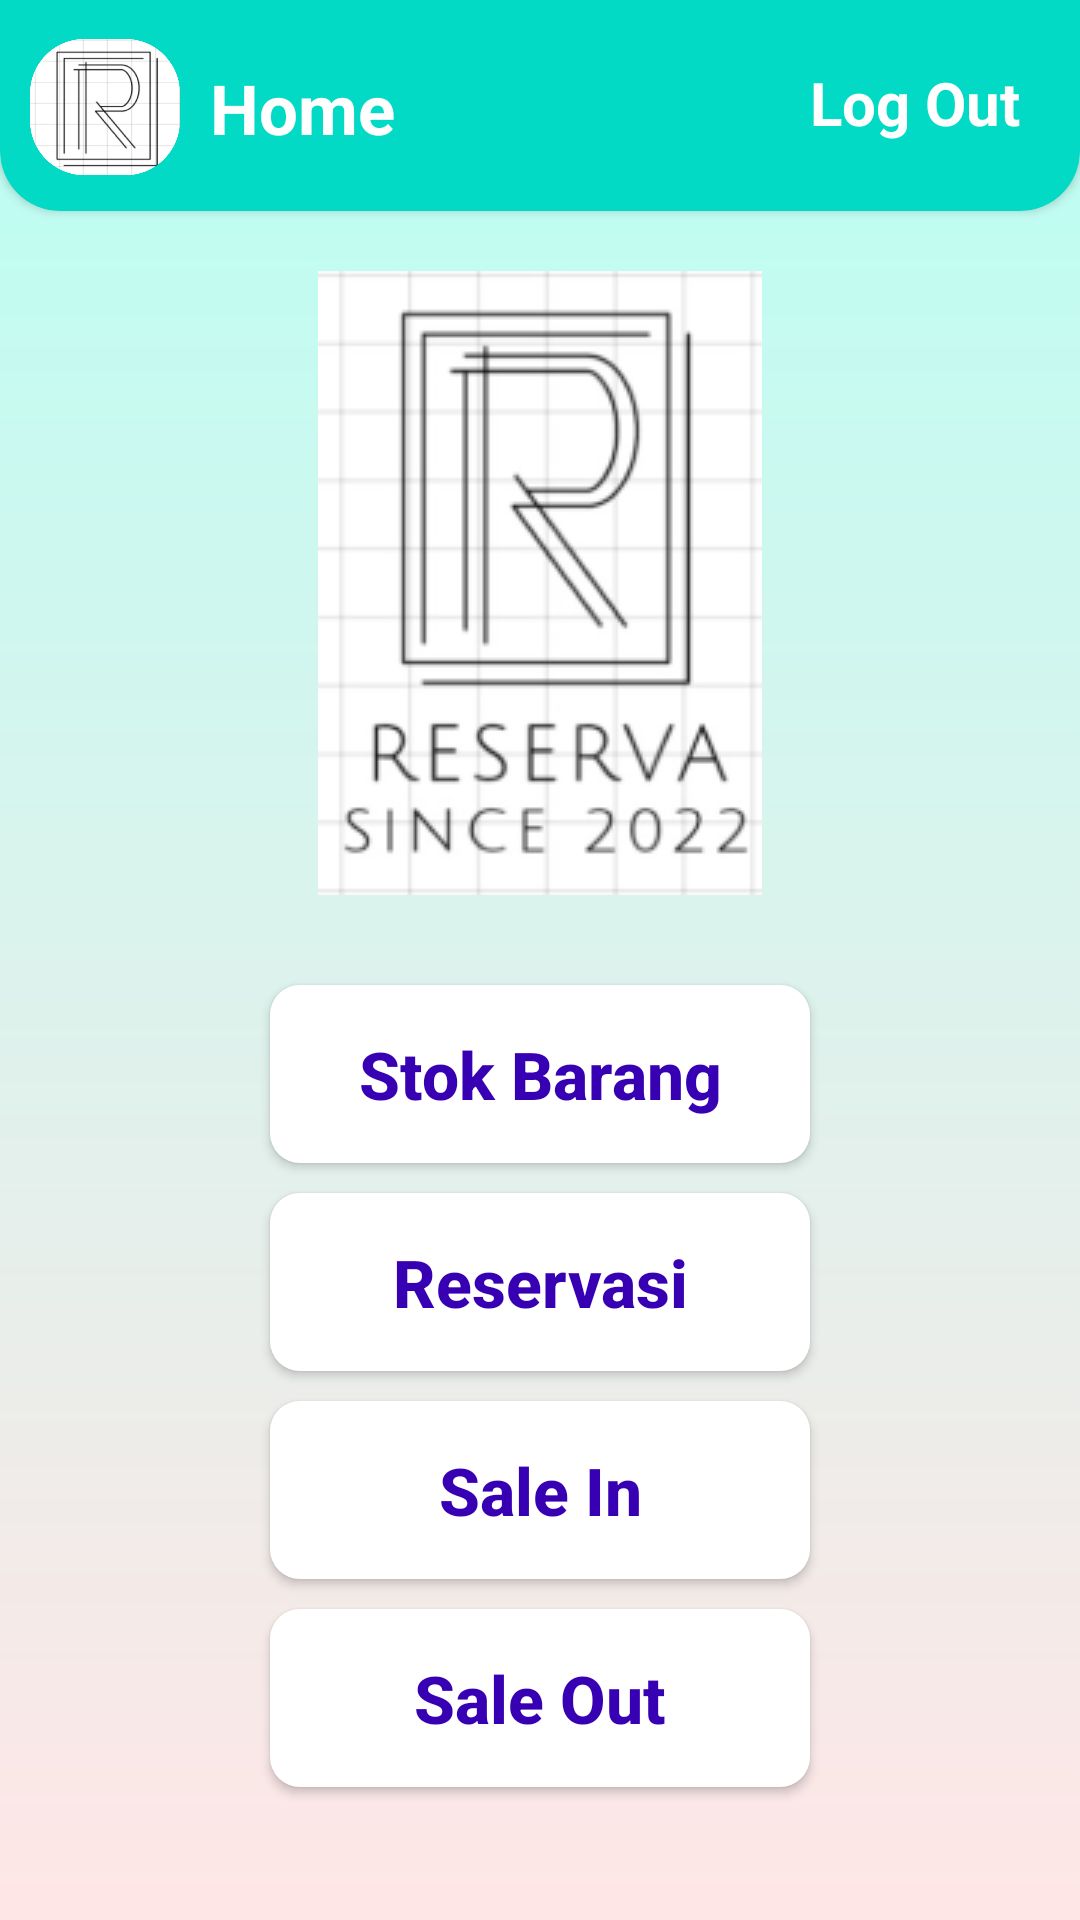

The Android layout XML behind this screen, and the referenced resources:
<!-- AndroidManifest.xml: application theme Theme.Reserva -->
<!-- res/layout/activity_home_employe.xml -->
<?xml version="1.0" encoding="utf-8"?>
<androidx.constraintlayout.widget.ConstraintLayout xmlns:android="http://schemas.android.com/apk/res/android"
    xmlns:app="http://schemas.android.com/apk/res-auto"
    xmlns:tools="http://schemas.android.com/tools"
    android:layout_width="match_parent"
    android:layout_height="match_parent"
    android:background="@drawable/gradient_color"
    tools:context=".employe.HomeEmploye">

    <androidx.cardview.widget.CardView
        android:id="@+id/cardView"
        android:layout_width="match_parent"
        android:layout_height="wrap_content"
        android:layout_marginTop="-20dp"
        android:elevation="3dp"
        android:backgroundTint="@color/teal_200"
        app:cardCornerRadius="20dp"
        app:layout_constraintEnd_toEndOf="parent"
        app:layout_constraintStart_toStartOf="parent"
        app:layout_constraintTop_toTopOf="parent">

        <RelativeLayout
            android:id="@+id/relativeLayout"
            android:layout_width="match_parent"
            android:layout_height="90dp"
            android:backgroundTint="#19FFAE"
            app:layout_constraintTop_toTopOf="parent"
            tools:ignore="MissingConstraints">
            <ImageView
                android:id="@+id/logo"
                android:layout_width="50dp"
                android:layout_height="50dp"
                android:layout_marginStart="10dp"
                android:layout_marginTop="30dp"
                android:src="@drawable/img1" />

            <TextView
                android:id="@+id/text"
                android:layout_width="match_parent"
                android:layout_height="wrap_content"
                android:layout_marginStart="10dp"
                android:layout_marginTop="40dp"
                android:layout_marginEnd="10dp"

                android:layout_toStartOf="@+id/logout"
                android:layout_toEndOf="@+id/logo"
                android:text="Home"
                android:textColor="@color/white"
                android:textSize="23dp"
                android:textStyle="bold" />

            <TextView
                android:id="@+id/logout"
                android:layout_width="wrap_content"
                android:layout_height="wrap_content"
                android:layout_marginTop="40dp"
                android:layout_alignParentEnd="true"
                android:layout_marginEnd="20dp"
                android:text="Log Out"
                android:textColor="@color/white"
                android:textSize="20dp"
                android:textStyle="bold" />

        </RelativeLayout>
    </androidx.cardview.widget.CardView>

    <ImageView
        android:id="@+id/imageView3"
        android:layout_width="wrap_content"
        android:layout_height="wrap_content"
        android:layout_marginTop="20dp"
        android:src="@drawable/img"
        app:layout_constraintEnd_toEndOf="parent"
        app:layout_constraintStart_toStartOf="parent"
        app:layout_constraintTop_toBottomOf="@+id/cardView" />

    <androidx.appcompat.widget.AppCompatButton
        android:id="@+id/menuStok"
        android:layout_width="match_parent"
        android:layout_height="wrap_content"
        android:layout_marginTop="30dp"
        android:layout_marginStart="90dp"
        android:background="@drawable/bg_circle_radius"
        android:backgroundTint="@color/white"
        android:layout_marginEnd="90dp"
        android:textAllCaps="false"
        android:padding="15dp"
        android:text="Stok Barang"
        android:textColor="@color/design_default_color_primary_dark"
        android:textSize="22dp"
        android:textStyle="bold"
        app:layout_constraintEnd_toEndOf="parent"
        app:layout_constraintStart_toStartOf="parent"
        app:layout_constraintTop_toBottomOf="@+id/imageView3" />

    <androidx.appcompat.widget.AppCompatButton
        android:id="@+id/menuReservasi"
        android:layout_width="match_parent"
        android:layout_height="wrap_content"
        android:layout_marginTop="10dp"
        android:layout_marginStart="90dp"
        android:layout_marginEnd="90dp"
        android:background="@drawable/bg_circle_radius"
        android:backgroundTint="@color/white"
        android:textAllCaps="false"
        android:padding="15dp"
        android:text="Reservasi"
        android:textColor="@color/design_default_color_primary_dark"
        android:textSize="22dp"
        android:textStyle="bold"
        app:layout_constraintEnd_toEndOf="parent"
        app:layout_constraintHorizontal_bias="1.0"
        app:layout_constraintStart_toStartOf="parent"
        app:layout_constraintTop_toBottomOf="@+id/menuStok" />

    <androidx.appcompat.widget.AppCompatButton
        android:id="@+id/menuSaleIn"
        android:layout_width="match_parent"
        android:layout_height="wrap_content"
        android:layout_marginTop="10dp"
        android:layout_marginStart="90dp"
        android:layout_marginEnd="90dp"
        android:background="@drawable/bg_circle_radius"
        android:backgroundTint="@color/white"
        android:padding="15dp"
        android:textAllCaps="false"
        android:text="Sale In"
        android:textColor="@color/design_default_color_primary_dark"
        android:textSize="22dp"
        android:textStyle="bold"
        app:layout_constraintEnd_toEndOf="parent"
        app:layout_constraintHorizontal_bias="0.0"
        app:layout_constraintStart_toStartOf="parent"
        app:layout_constraintTop_toBottomOf="@+id/menuReservasi" />

    <androidx.appcompat.widget.AppCompatButton
        android:id="@+id/menuSaleOut"
        android:layout_width="match_parent"
        android:layout_height="wrap_content"
        android:layout_marginTop="10dp"
        android:layout_marginStart="90dp"
        android:layout_marginEnd="90dp"
        android:background="@drawable/bg_circle_radius"
        android:backgroundTint="@color/white"
        android:padding="15dp"
        android:text="Sale Out"
        android:textAllCaps="false"
        android:textColor="@color/design_default_color_primary_dark"
        android:textSize="22dp"
        android:textStyle="bold"
        app:layout_constraintEnd_toEndOf="parent"
        app:layout_constraintHorizontal_bias="0.0"
        app:layout_constraintStart_toStartOf="parent"
        app:layout_constraintTop_toBottomOf="@+id/menuSaleIn" />

</androidx.constraintlayout.widget.ConstraintLayout>
<!-- resources referenced by this layout -->
<resources>
  <!-- drawable bg_circle_radius (drawable) -->
  <?xml version="1.0" encoding="utf-8"?>
  <shape xmlns:android="http://schemas.android.com/apk/res/android"
      android:shape="rectangle">
      <solid android:color="@color/teal_200"/>
      <corners android:bottomRightRadius="10dp"
          android:bottomLeftRadius="10dp"
          android:topRightRadius="10dp"
          android:topLeftRadius="10dp"/>
  </shape>
  <!-- drawable gradient_color (drawable) -->
  <?xml version="1.0" encoding="utf-8"?>
  
  <shape xmlns:android="http://schemas.android.com/apk/res/android"
      android:shape="rectangle">
      <gradient
          android:startColor="#FFE6E6"
          android:endColor="#B9FFF3"
          android:angle="90" />
  </shape>
  <!-- drawable img: png bitmap (drawable, 14112 bytes) -->
  <!-- drawable img1: png bitmap (drawable, 48615 bytes) -->
  <style name="Theme.Reserva" parent="Theme.MaterialComponents.DayNight.NoActionBar">
          
          <item name="colorPrimary">@color/purple_500</item>
          <item name="colorPrimaryVariant">@color/purple_700</item>
          <item name="colorOnPrimary">@color/white</item>
          
          <item name="colorSecondary">@color/teal_200</item>
          <item name="colorSecondaryVariant">@color/teal_700</item>
          <item name="colorOnSecondary">@color/black</item>
          
          <item name="android:statusBarColor" tools:targetApi="l">?attr/colorPrimaryVariant</item>
          
      </style>
  <!-- not gathered from this repository: default colours our renderer supplied (Android Studio template values) -->
  <color name="purple_500">#FF6200EE</color>
  <color name="purple_700">#FF3700B3</color>
  <color name="teal_200">#FF03DAC5</color>
  <color name="teal_700">#FF018786</color>
  <color name="black">#FF000000</color>
  <color name="white">#FFFFFFFF</color>
</resources>
